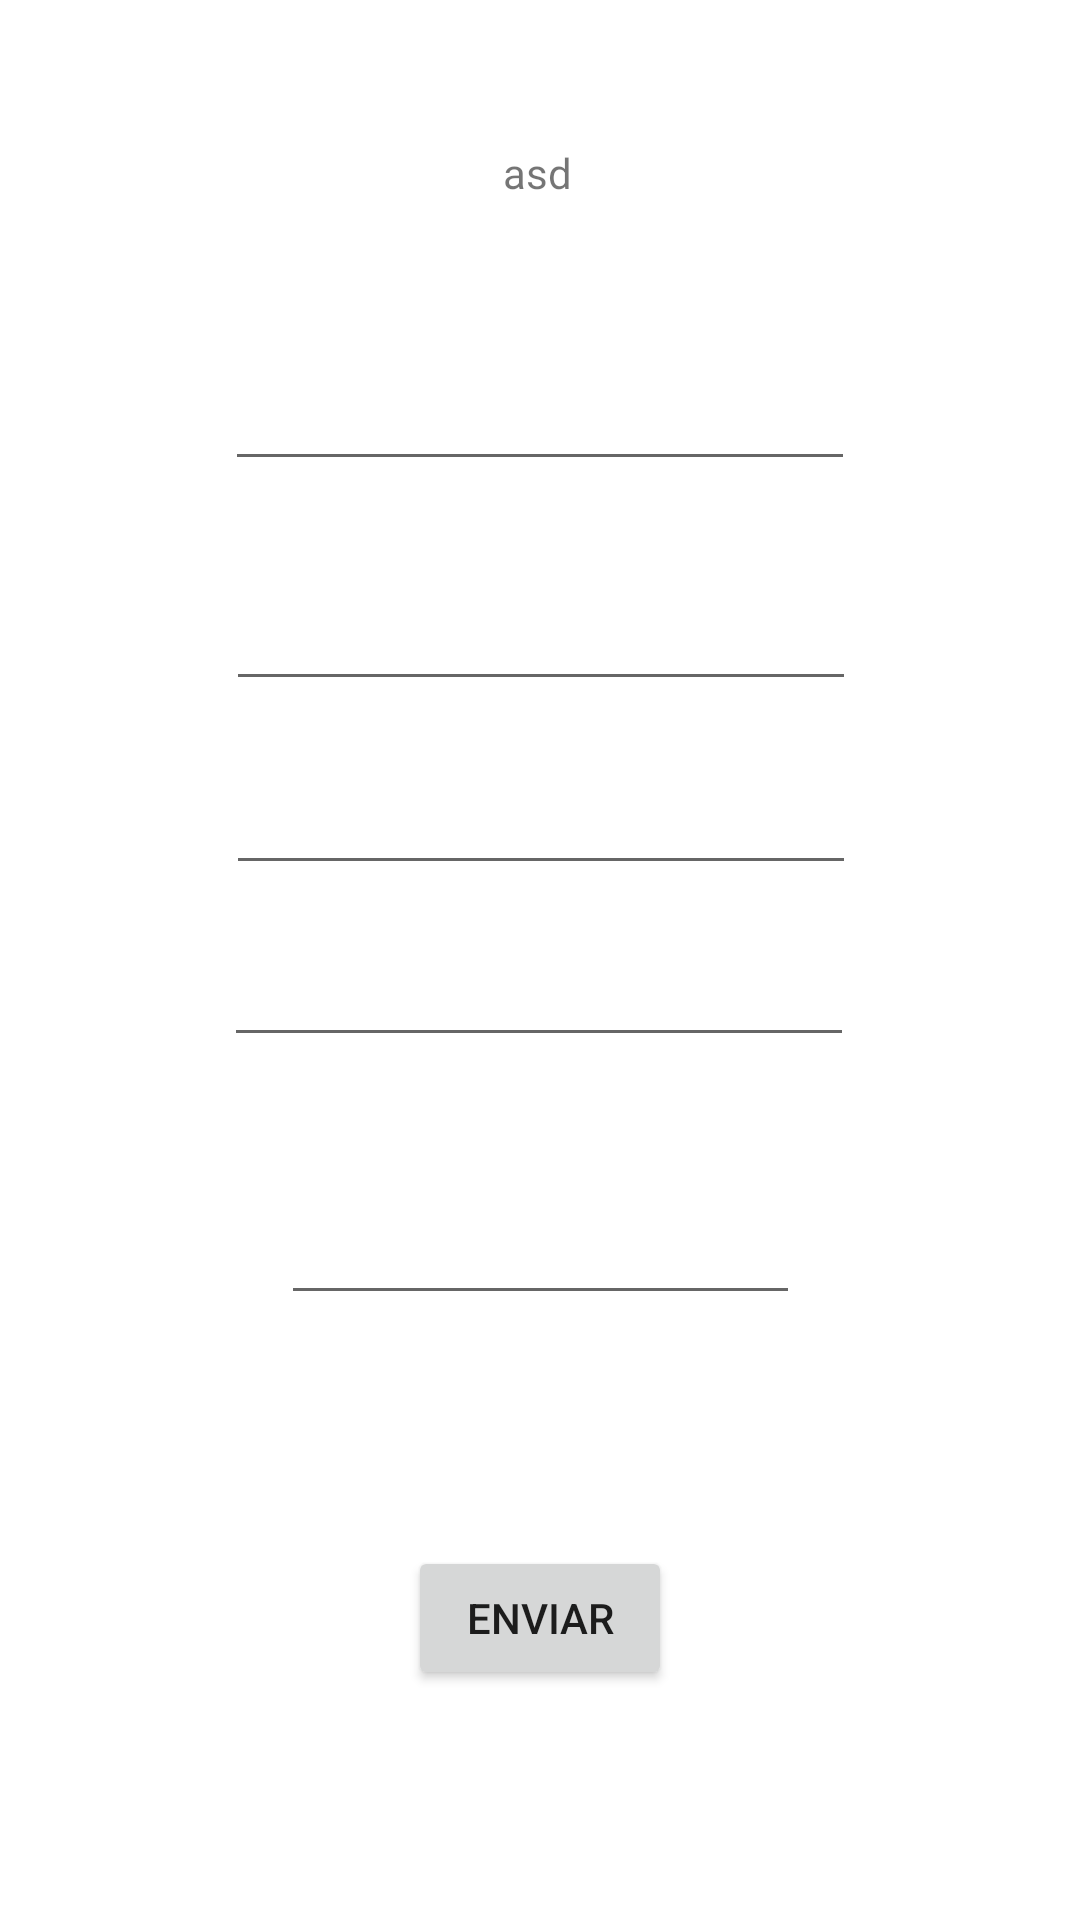

Layout XML and referenced resources for this Android screen:
<!-- AndroidManifest.xml: application theme Theme.TpEnClase -->
<!-- res/layout/activity_juan.xml -->
<?xml version="1.0" encoding="utf-8"?>
<androidx.constraintlayout.widget.ConstraintLayout xmlns:android="http://schemas.android.com/apk/res/android"
    xmlns:app="http://schemas.android.com/apk/res-auto"
    xmlns:tools="http://schemas.android.com/tools"
    android:layout_width="match_parent"
    android:layout_height="match_parent"
    tools:context=".JuanActivity">

    <TextView
        android:id="@+id/jLabel"
        android:layout_width="wrap_content"
        android:layout_height="wrap_content"
        android:layout_marginTop="48dp"
        android:text="asd"
        app:layout_constraintEnd_toEndOf="parent"
        app:layout_constraintHorizontal_bias="0.498"
        app:layout_constraintStart_toStartOf="parent"
        app:layout_constraintTop_toTopOf="parent" />

    <EditText
        android:id="@+id/jDiagnostico"
        android:layout_width="wrap_content"
        android:layout_height="wrap_content"
        android:layout_marginTop="52dp"
        android:ems="10"
        android:inputType="textPersonName"
        app:layout_constraintEnd_toEndOf="parent"
        app:layout_constraintStart_toStartOf="parent"
        app:layout_constraintTop_toBottomOf="@+id/jLabel" />

    <EditText
        android:id="@+id/jCausas"
        android:layout_width="wrap_content"
        android:layout_height="wrap_content"
        android:layout_marginTop="32dp"
        android:ems="10"
        android:inputType="textPersonName"
        app:layout_constraintEnd_toEndOf="parent"
        app:layout_constraintHorizontal_bias="0.502"
        app:layout_constraintStart_toStartOf="parent"
        app:layout_constraintTop_toBottomOf="@+id/jDiagnostico" />

    <EditText
        android:id="@+id/jMedicamentos"
        android:layout_width="wrap_content"
        android:layout_height="wrap_content"
        android:layout_marginTop="20dp"
        android:ems="10"
        android:inputType="textPersonName"
        app:layout_constraintEnd_toEndOf="parent"
        app:layout_constraintHorizontal_bias="0.502"
        app:layout_constraintStart_toStartOf="parent"
        app:layout_constraintTop_toBottomOf="@+id/jCausas" />

    <EditText
        android:id="@+id/jTratamiento"
        android:layout_width="wrap_content"
        android:layout_height="wrap_content"
        android:layout_marginTop="16dp"
        android:ems="10"
        android:inputType="textPersonName"
        app:layout_constraintEnd_toEndOf="parent"
        app:layout_constraintHorizontal_bias="0.497"
        app:layout_constraintStart_toStartOf="parent"
        app:layout_constraintTop_toBottomOf="@+id/jMedicamentos" />

    <EditText
        android:id="@+id/jReposo"
        android:layout_width="173dp"
        android:layout_height="54dp"
        android:layout_marginTop="32dp"
        android:ems="10"
        android:inputType="textPersonName"
        app:layout_constraintEnd_toEndOf="parent"
        app:layout_constraintStart_toStartOf="parent"
        app:layout_constraintTop_toBottomOf="@+id/jTratamiento" />

    <Button
        android:id="@+id/jEnviar"
        android:layout_width="wrap_content"
        android:layout_height="wrap_content"
        android:text="Enviar"
        app:layout_constraintBottom_toBottomOf="parent"
        app:layout_constraintEnd_toEndOf="parent"
        app:layout_constraintStart_toStartOf="parent"
        app:layout_constraintTop_toBottomOf="@+id/jReposo" />
</androidx.constraintlayout.widget.ConstraintLayout>
<!-- resources referenced by this layout -->
<resources>
  <style name="Theme.TpEnClase" parent="Theme.MaterialComponents.DayNight.DarkActionBar">
          
          <item name="colorPrimary">@color/purple_500</item>
          <item name="colorPrimaryVariant">@color/purple_700</item>
          <item name="colorOnPrimary">@color/white</item>
          
          <item name="colorSecondary">@color/teal_200</item>
          <item name="colorSecondaryVariant">@color/teal_700</item>
          <item name="colorOnSecondary">@color/black</item>
          
          <item name="android:statusBarColor" tools:targetApi="l">?attr/colorPrimaryVariant</item>
          
      </style>
  <!-- not gathered from this repository: default colours our renderer supplied (Android Studio template values) -->
  <color name="purple_500">#FF6200EE</color>
  <color name="purple_700">#FF3700B3</color>
  <color name="teal_200">#FF03DAC5</color>
  <color name="teal_700">#FF018786</color>
  <color name="black">#FF000000</color>
  <color name="white">#FFFFFFFF</color>
</resources>
